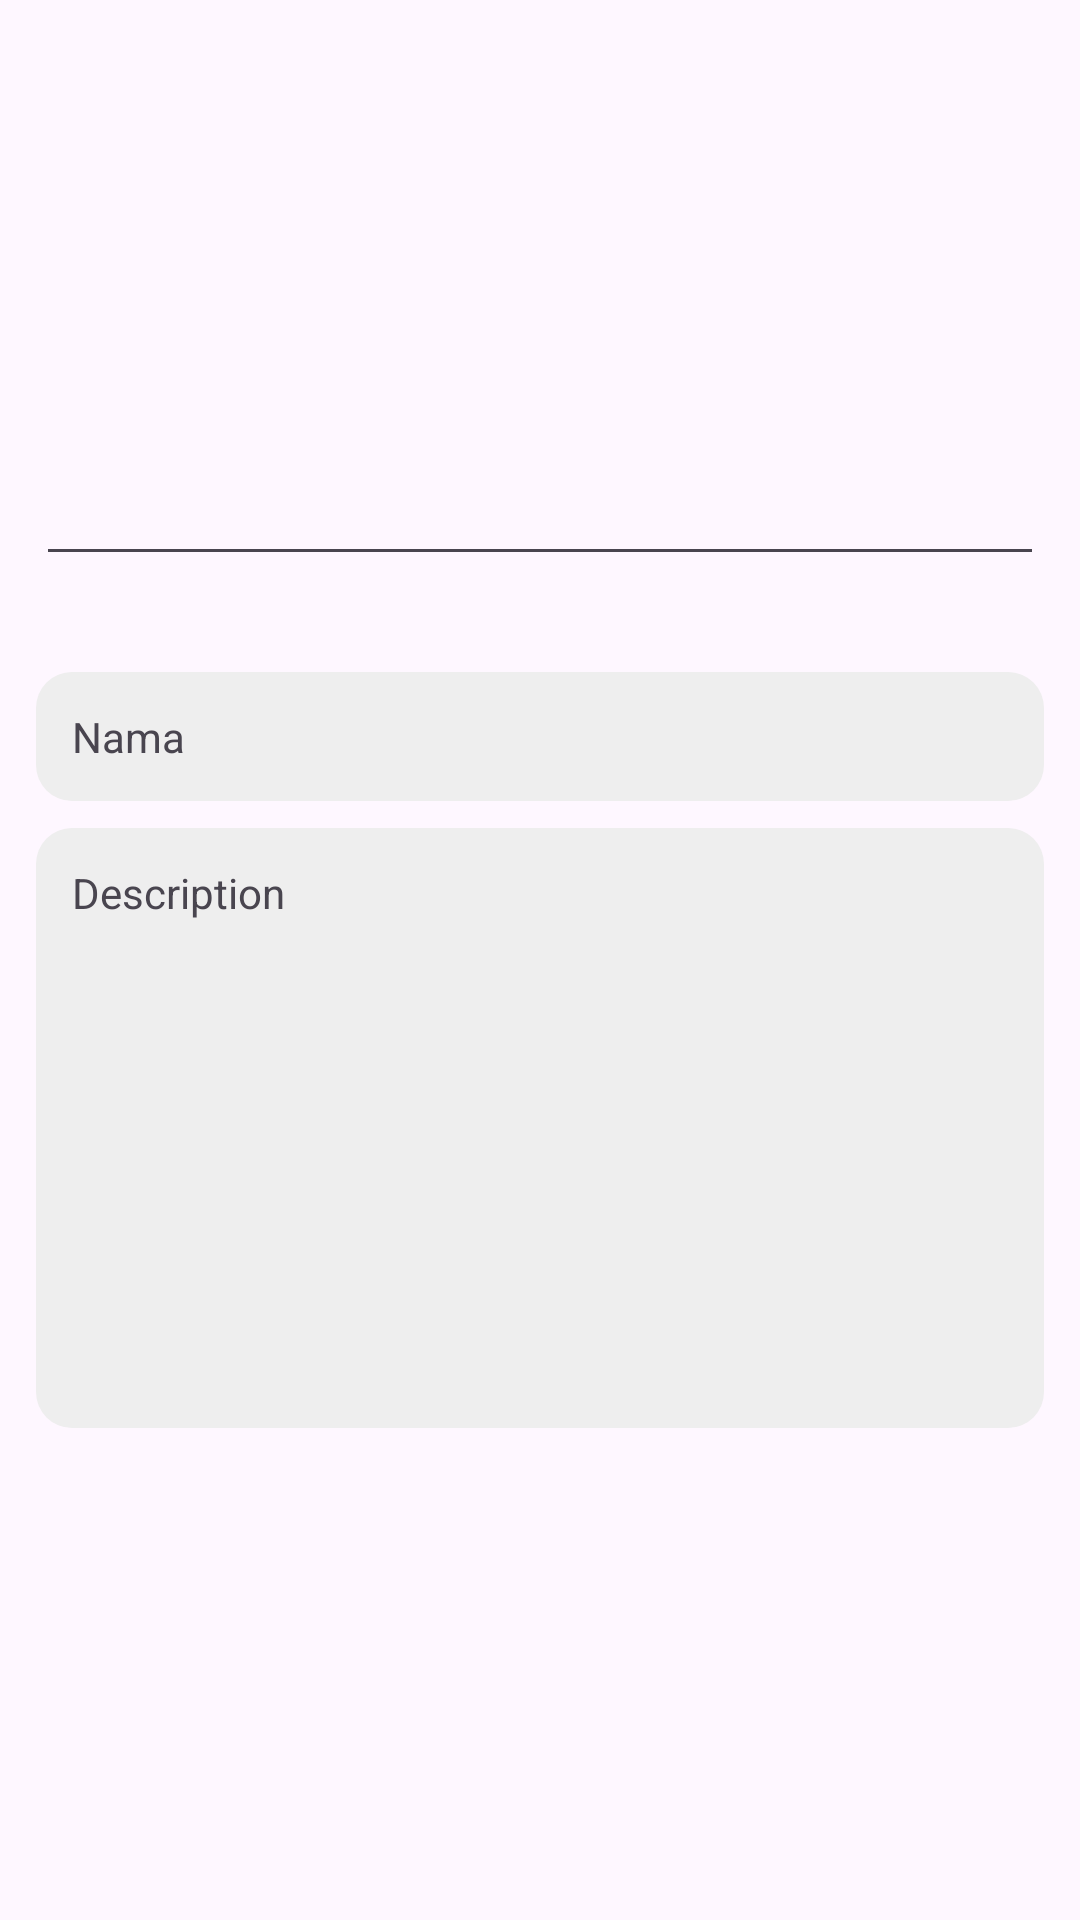

Reconstruct the res/layout file that produces this screen, plus the resources it refers to.
<!-- AndroidManifest.xml: application theme Theme.StoryApp -->
<!-- res/layout/detail_item.xml -->
<?xml version="1.0" encoding="utf-8"?>
<androidx.constraintlayout.widget.ConstraintLayout
    xmlns:android="http://schemas.android.com/apk/res/android"
    xmlns:app="http://schemas.android.com/apk/res-auto"
    xmlns:tools="http://schemas.android.com/tools"
    android:padding="12dp"
    android:layout_width="match_parent"
    android:layout_height="match_parent"
    tools:context=".view.main.DetailStoryActivity">

    <ImageView
        android:id="@+id/iv_item_photo"
        style="@style/Widget.AppCompat.Light.AutoCompleteTextView"
        android:layout_width="match_parent"
        android:layout_height="180dp"
        app:layout_constraintEnd_toEndOf="parent"
        app:layout_constraintStart_toStartOf="parent"
        app:layout_constraintTop_toTopOf="parent"
        app:srcCompat="@drawable/ic_place_holder" />

    <TextView
        android:id="@+id/tv_item_name"
        android:background="@drawable/text_bg"
        android:layout_marginTop="32dp"
        android:padding="12dp"
        android:text="@string/name"
        android:layout_width="match_parent"
        android:layout_height="wrap_content"
        app:layout_constraintStart_toStartOf="@id/iv_item_photo"
        app:layout_constraintTop_toBottomOf="@+id/iv_item_photo" />

    <TextView
        android:id="@+id/tv_detail_description"
        android:layout_marginTop="9dp"
        android:layout_width="match_parent"
        android:layout_height="200dp"
        android:background="@drawable/text_bg"
        android:padding="12dp"
        android:text="@string/upload_description"
        app:layout_constraintStart_toStartOf="@id/tv_item_name"
        app:layout_constraintTop_toBottomOf="@+id/tv_item_name" />


</androidx.constraintlayout.widget.ConstraintLayout>
<!-- resources referenced by this layout -->
<resources>
  <!-- drawable text_bg (drawable) -->
  <?xml version="1.0" encoding="utf-8"?>
  <selector xmlns:android="http://schemas.android.com/apk/res/android">
      <item>
          <shape>
              <corners android:radius="12dp"/>
              <solid android:color="@color/grey" />
          </shape>
      </item>
  </selector>
  <string name="name">Nama</string>
  <string name="upload_description">Description</string>
  <style name="Theme.StoryApp" parent="Base.Theme.StoryApp" />
  <color name="grey">#eee</color>
  <style name="Base.Theme.StoryApp" parent="Theme.Material3.DayNight.NoActionBar">
          
          <item name="colorPrimaryDark">@color/design_default_color_primary_dark</item>
          <item name="colorPrimary">@color/white</item>
      </style>
  <color name="white">#FFFFFFFF</color>
</resources>
